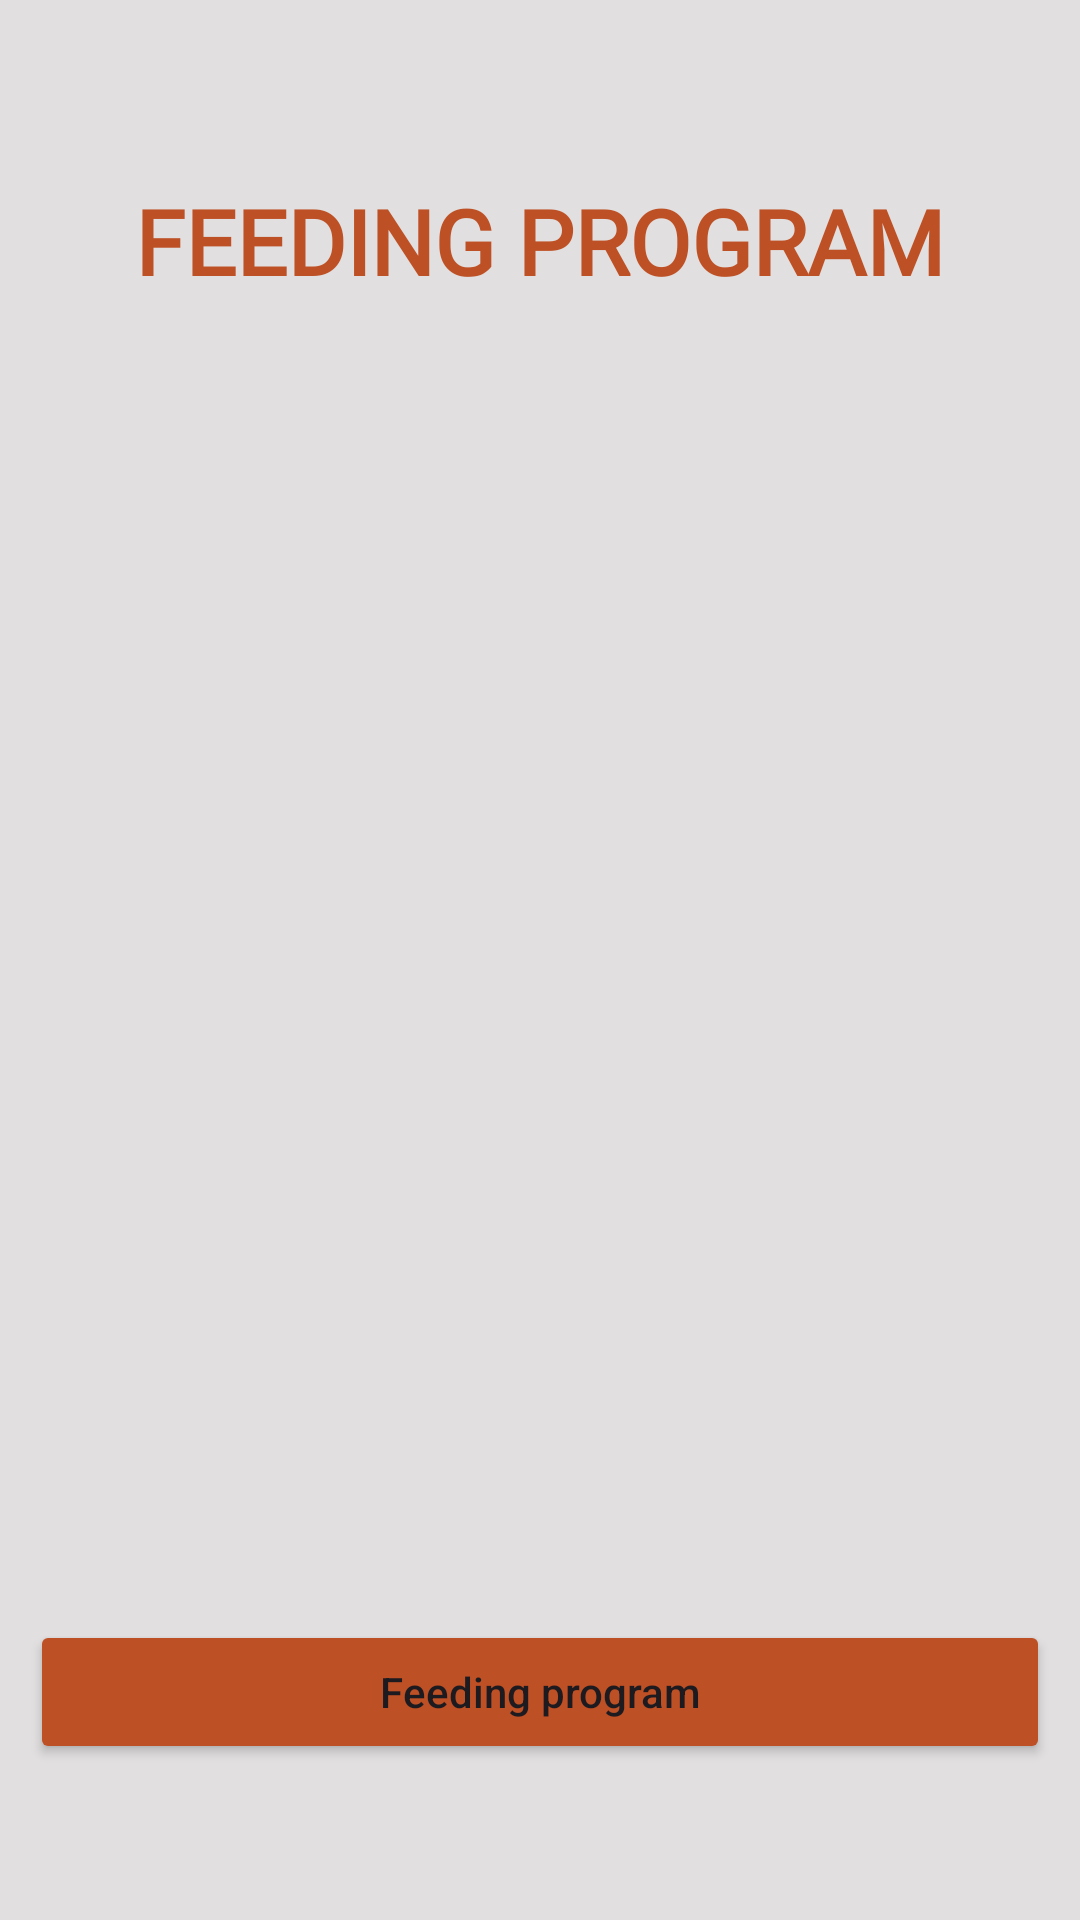

The Android layout XML behind this screen, and the referenced resources:
<!-- AndroidManifest.xml: application theme Theme.DairyProject -->
<!-- res/layout/activity_welcome_fprogram.xml -->
<?xml version="1.0" encoding="utf-8"?>
<RelativeLayout xmlns:android="http://schemas.android.com/apk/res/android"
    xmlns:app="http://schemas.android.com/apk/res-auto"
    xmlns:tools="http://schemas.android.com/tools"
    android:layout_width="match_parent"
    android:layout_height="match_parent"
    tools:context=".ControlActivity"
    android:paddingTop="30dp"
    android:padding="10dp"
    android:background="@color/dwhite"
    tools:ignore="NamespaceTypo">

    <TextView
        android:id="@+id/title_view"
        android:layout_width="wrap_content"
        android:layout_height="wrap_content"
        android:layout_centerHorizontal="true"
        android:text="feeding program"
        android:textColor="@color/Dorminant_1"
        android:textAllCaps="true"
        android:fontFamily="@font/montserrat"
        android:textStyle="bold"
        android:layout_marginTop="50dp"
        android:textSize="30sp"

        />

    <ImageView
        android:layout_width="match_parent"
        android:layout_height="550sp"
        android:paddingTop="90dp"
        android:src="@drawable/feed"
        tools:ignore="MissingConstraints" />

    <Button
        android:layout_width="match_parent"
        android:layout_height="wrap_content"
        android:text="Feeding program"
        android:layout_marginTop="530sp"
        android:id="@+id/welFeed_button"
        android:textAllCaps="false"
        android:shadowColor="@color/dblue"
        android:backgroundTint="@color/Dorminant_1"
        />

</RelativeLayout>
<!-- resources referenced by this layout -->
<resources>
  <color name="Dorminant_1">#BE5025</color>
  <color name="dblue">#3E64ED</color>
  <color name="dwhite">#E1DFDF</color>
  <style name="Theme.DairyProject" parent="Base.Theme.DairyProject" />
  <style name="Base.Theme.DairyProject" parent="Theme.Material3.DayNight.NoActionBar">
          
           <item name="colorPrimary">@color/dblue</item>
      </style>
</resources>
